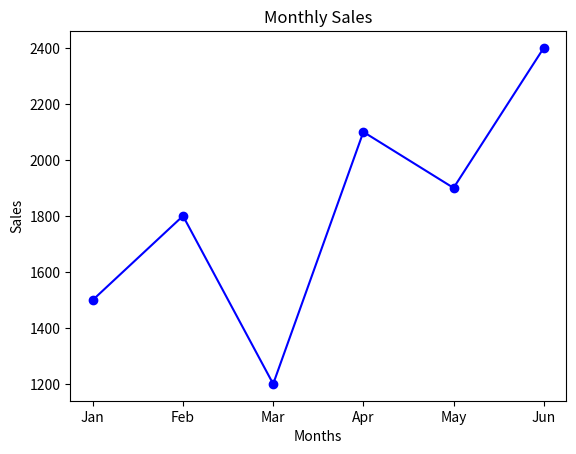

This figure's Python source:
# Project 1 - Data Science Scatter Plot
# Import libraries
import matplotlib.pyplot as plt
import numpy as np
import pandas as pd

# Create ssome sample data
data={
    'Months': ['Jan', 'Feb', 'Mar', 'Apr', 'May', 'Jun'],
    'Sales': [1500, 1800, 1200, 2100, 1900, 2400]
}
#create a table
df=pd.DataFrame(data)

# Print the data table in terminal
print("Sales Data")
print(df)

#show basic stats
print("\n Basic Statistics:")
print(df['Sales'].describe())


# Draw a chart 
plt.plot(df['Months'],df['Sales'],marker='o',color='blue')
plt.title('Monthly Sales')
plt.xlabel('Months')
plt.ylabel('Sales')

# Show the graph
plt.show()
